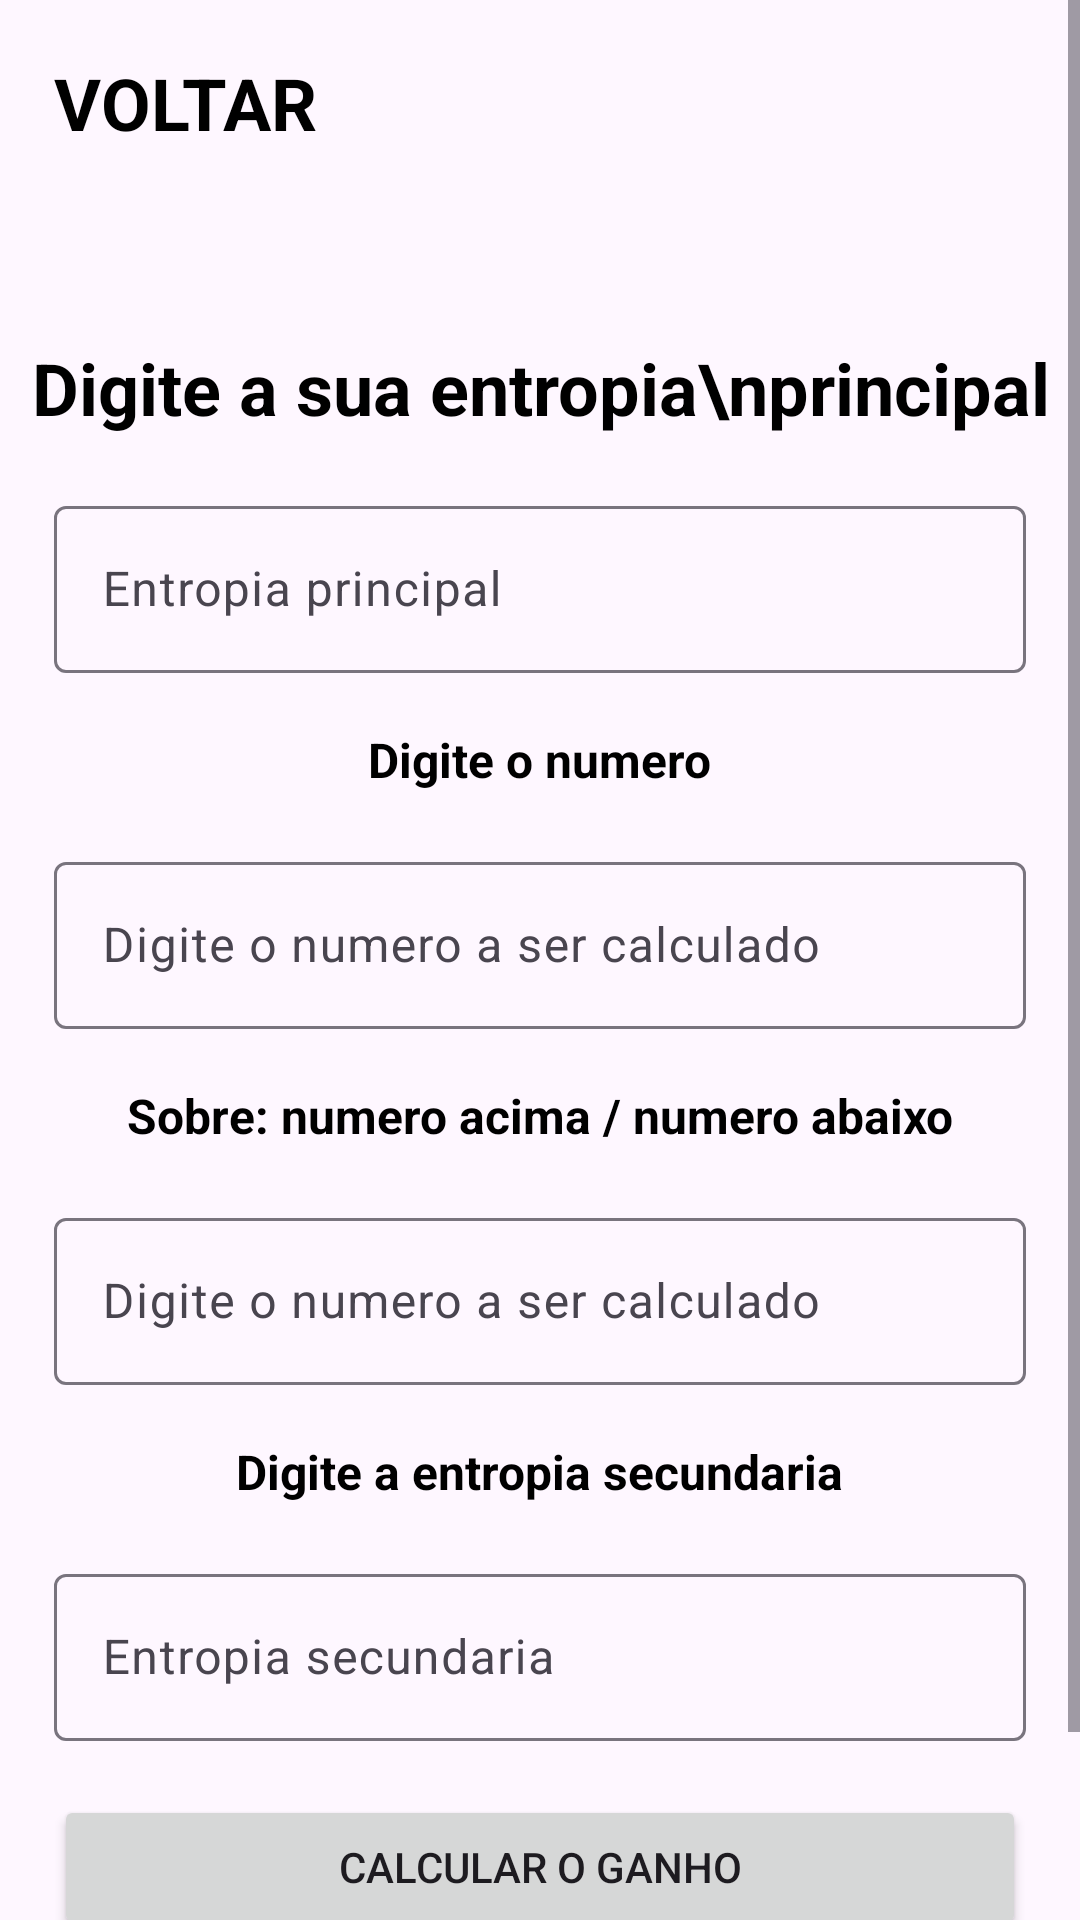

Write the Android layout XML for this screen, with the resource values it uses.
<!-- AndroidManifest.xml: application theme Theme.Entropy -->
<!-- res/layout/fragment_entropy_gain.xml -->
<?xml version="1.0" encoding="utf-8"?>
<ScrollView
    xmlns:android="http://schemas.android.com/apk/res/android"
    xmlns:app="http://schemas.android.com/apk/res-auto"
    xmlns:tools="http://schemas.android.com/tools"
    android:layout_width="match_parent"
    android:layout_height="match_parent"
    android:fillViewport="true"
    >

    <androidx.constraintlayout.widget.ConstraintLayout

        android:layout_width="match_parent"
        android:layout_height="match_parent"
        tools:context=".fragments.EntropyGainFragment">

        <TextView
            android:id="@+id/backEntropyGain"
            android:layout_width="wrap_content"
            android:layout_height="wrap_content"
            android:layout_marginStart="18dp"
            android:layout_marginTop="18dp"
            android:drawableLeft="@drawable/ic_baseline_arrow_back_24"
            android:text="VOLTAR"
            android:textColor="@color/black"
            android:textSize="24sp"
            android:textStyle="bold"
            app:layout_constraintStart_toStartOf="parent"
            app:layout_constraintTop_toTopOf="parent" />

        <TextView
            android:id="@+id/textView6"
            android:layout_width="wrap_content"
            android:layout_height="wrap_content"
            android:layout_marginTop="50dp"
            android:gravity="center"
            android:text="Digite a sua entropia\nprincipal"
            android:textColor="@color/black"
            android:textSize="24sp"
            android:textStyle="bold"
            app:layout_constraintBottom_toTopOf="@+id/textInputLayout5"
            app:layout_constraintEnd_toEndOf="parent"
            app:layout_constraintHorizontal_bias="0.5"
            app:layout_constraintStart_toStartOf="parent"
            app:layout_constraintTop_toTopOf="parent"
            app:layout_constraintVertical_chainStyle="packed" />

        <com.google.android.material.textfield.TextInputLayout
            android:id="@+id/textInputLayout5"
            android:layout_width="0dp"
            android:layout_height="wrap_content"
            android:layout_marginStart="18dp"
            android:layout_marginTop="18dp"
            android:layout_marginEnd="18dp"
            app:layout_constraintBottom_toTopOf="@+id/textView8"
            app:layout_constraintEnd_toEndOf="parent"
            app:layout_constraintHorizontal_bias="0.5"
            app:layout_constraintStart_toStartOf="parent"
            app:layout_constraintTop_toBottomOf="@+id/textView6">

            <com.google.android.material.textfield.TextInputEditText
                android:id="@+id/entropyMain"
                android:layout_width="match_parent"
                android:layout_height="wrap_content"
                android:hint="Entropia principal"
                android:inputType="number|numberDecimal" />
        </com.google.android.material.textfield.TextInputLayout>

        <TextView
            android:id="@+id/textView8"
            android:layout_width="wrap_content"
            android:layout_height="wrap_content"
            android:layout_marginTop="18dp"
            android:text="Digite o numero"
            android:textColor="@color/black"
            android:textSize="16sp"
            android:textStyle="bold"
            app:layout_constraintBottom_toTopOf="@+id/textInputLayout6"
            app:layout_constraintEnd_toEndOf="parent"
            app:layout_constraintHorizontal_bias="0.5"
            app:layout_constraintStart_toStartOf="parent"
            app:layout_constraintTop_toBottomOf="@+id/textInputLayout5" />

        <com.google.android.material.textfield.TextInputLayout
            android:id="@+id/textInputLayout6"
            android:layout_width="0dp"
            android:layout_height="wrap_content"
            android:layout_marginStart="18dp"
            android:layout_marginTop="18dp"
            android:layout_marginEnd="18dp"
            app:layout_constraintBottom_toTopOf="@+id/textView9"
            app:layout_constraintEnd_toEndOf="parent"
            app:layout_constraintHorizontal_bias="0.5"
            app:layout_constraintStart_toStartOf="parent"
            app:layout_constraintTop_toBottomOf="@+id/textView8">

            <com.google.android.material.textfield.TextInputEditText
                android:id="@+id/calculo1Gain"
                android:layout_width="match_parent"
                android:layout_height="wrap_content"
                android:hint="Digite o numero a ser calculado"
                android:inputType="number" />
        </com.google.android.material.textfield.TextInputLayout>

        <TextView
            android:id="@+id/textView9"
            android:layout_width="wrap_content"
            android:layout_height="wrap_content"
            android:layout_marginTop="18dp"
            android:text="Sobre: numero acima / numero abaixo"
            android:textColor="@color/black"
            android:textSize="16sp"
            android:textStyle="bold"
            app:layout_constraintBottom_toTopOf="@+id/textInputLayout7"
            app:layout_constraintEnd_toEndOf="parent"
            app:layout_constraintHorizontal_bias="0.5"
            app:layout_constraintStart_toStartOf="parent"
            app:layout_constraintTop_toBottomOf="@+id/textInputLayout6" />

        <com.google.android.material.textfield.TextInputLayout
            android:id="@+id/textInputLayout7"
            android:layout_width="0dp"
            android:layout_height="wrap_content"
            android:layout_marginStart="18dp"
            android:layout_marginTop="18dp"
            android:layout_marginEnd="18dp"
            app:layout_constraintBottom_toTopOf="@+id/textView7"
            app:layout_constraintEnd_toEndOf="parent"
            app:layout_constraintHorizontal_bias="0.5"
            app:layout_constraintStart_toStartOf="parent"
            app:layout_constraintTop_toBottomOf="@+id/textView9">

            <com.google.android.material.textfield.TextInputEditText
                android:id="@+id/calculo2Gain"
                android:layout_width="match_parent"
                android:layout_height="wrap_content"
                android:hint="Digite o numero a ser calculado"
                android:inputType="number" />
        </com.google.android.material.textfield.TextInputLayout>

        <TextView
            android:id="@+id/textView7"
            android:layout_width="wrap_content"
            android:layout_height="wrap_content"
            android:layout_marginTop="18dp"
            android:text="Digite a entropia secundaria"
            android:textColor="@color/black"
            android:textSize="16sp"
            android:textStyle="bold"
            app:layout_constraintBottom_toTopOf="@+id/textInputLayout8"
            app:layout_constraintEnd_toEndOf="parent"
            app:layout_constraintHorizontal_bias="0.5"
            app:layout_constraintStart_toStartOf="parent"
            app:layout_constraintTop_toBottomOf="@+id/textInputLayout7" />

        <com.google.android.material.textfield.TextInputLayout
            android:id="@+id/textInputLayout8"
            android:layout_width="0dp"
            android:layout_height="wrap_content"
            android:layout_marginStart="18dp"
            android:layout_marginTop="18dp"
            android:layout_marginEnd="18dp"
            app:layout_constraintBottom_toTopOf="@+id/buttonCalculateGain"
            app:layout_constraintEnd_toEndOf="parent"
            app:layout_constraintHorizontal_bias="0.5"
            app:layout_constraintStart_toStartOf="parent"
            app:layout_constraintTop_toBottomOf="@+id/textView7">

            <com.google.android.material.textfield.TextInputEditText
                android:id="@+id/entropySecundary"
                android:layout_width="match_parent"
                android:layout_height="wrap_content"
                android:hint="Entropia secundaria"
                android:inputType="number|numberDecimal" />
        </com.google.android.material.textfield.TextInputLayout>

        <Button
            android:id="@+id/buttonCalculateGain"
            android:layout_width="0dp"
            android:layout_height="wrap_content"
            android:layout_marginStart="18dp"
            android:layout_marginTop="18dp"
            android:layout_marginEnd="18dp"
            android:text="Calcular o ganho"
            app:layout_constraintBottom_toBottomOf="parent"
            app:layout_constraintEnd_toEndOf="parent"
            app:layout_constraintHorizontal_bias="0.5"
            app:layout_constraintStart_toStartOf="parent"
            app:layout_constraintTop_toBottomOf="@+id/textInputLayout8" />

        <TextView
            android:id="@+id/entropyGainResult"
            android:layout_width="wrap_content"
            android:layout_height="wrap_content"
            android:layout_marginTop="18dp"
            android:layout_marginBottom="18dp"
            android:text="Resultado"
            android:textColor="@color/black"
            android:textSize="20sp"
            android:textStyle="bold"
            app:layout_constraintBottom_toBottomOf="parent"
            app:layout_constraintEnd_toEndOf="parent"
            app:layout_constraintStart_toStartOf="parent"
            app:layout_constraintTop_toBottomOf="@+id/buttonCalculateGain" />

    </androidx.constraintlayout.widget.ConstraintLayout>
</ScrollView>
<!-- resources referenced by this layout -->
<resources>
  <style name="Theme.Entropy" parent="Theme.Material3.Light.NoActionBar">
          
          <item name="colorPrimary">@color/purple_500</item>
          <item name="colorPrimaryVariant">@color/purple_700</item>
          <item name="colorOnPrimary">@color/white</item>
          
          <item name="colorSecondary">@color/teal_200</item>
          <item name="colorSecondaryVariant">@color/teal_700</item>
          <item name="colorOnSecondary">@color/black</item>
          
          <item name="android:statusBarColor" tools:targetApi="l">?attr/colorPrimaryVariant</item>
          
      </style>
  <!-- not gathered from this repository: default colours our renderer supplied (Android Studio template values) -->
  <color name="purple_500">#FF6200EE</color>
  <color name="purple_700">#FF3700B3</color>
  <color name="teal_200">#FF03DAC5</color>
  <color name="teal_700">#FF018786</color>
  <color name="black">#FF000000</color>
  <color name="white">#FFFFFFFF</color>
</resources>
